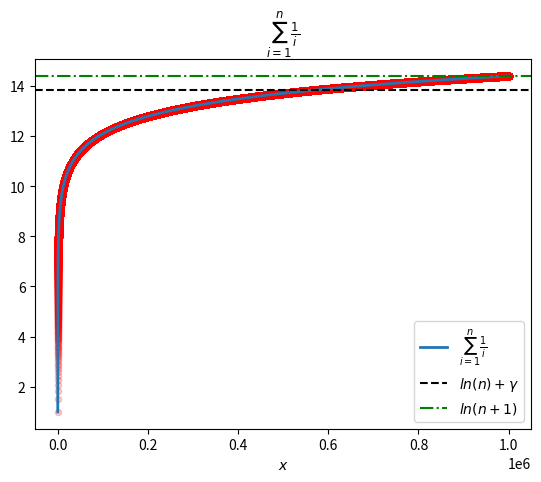

The script that saved this image:
"""
调和级数
Sn=1+1/2+1/3+...+1/n  n->∞

- 高数书上近似值为ln(n+1)
- 但是发现更近似的结果 ln(n+gamma)  其中gamma近似0.577（参考https://en.wikipedia.org/wiki/Harmonic_series_(mathematics)）
"""

import numpy as np
import matplotlib.pyplot as plt

res = [1]
n = 1000000

for i in range(2, n+1):
    res.append(res[-1]+1/i)

x = np.arange(1, n+1)
plt.scatter(x, res, s=20, alpha=0.2, c='r')
plt.plot(x, res, linewidth=2, label=r"$\sum_{i=1}^{n} \frac{1}{i} $")
plt.xlabel(r"$x$")
plt.title(r"$\sum_{i=1}^{n} \frac{1}{i}$")
print(np.log(n+1))
plt.axhline(np.log(n+1), 0, n, color='black', linestyle='--', label=r'$ln(n)+\gamma$')
plt.axhline(np.log(n)+0.577, 0, n, color='green', linestyle='-.', label=r'$ln(n+1)$')
plt.legend()
plt.show()

# 欧拉马歇罗尼常数0.5772156
print(f"gamma = {res[-1] - np.log(n+1)}")
